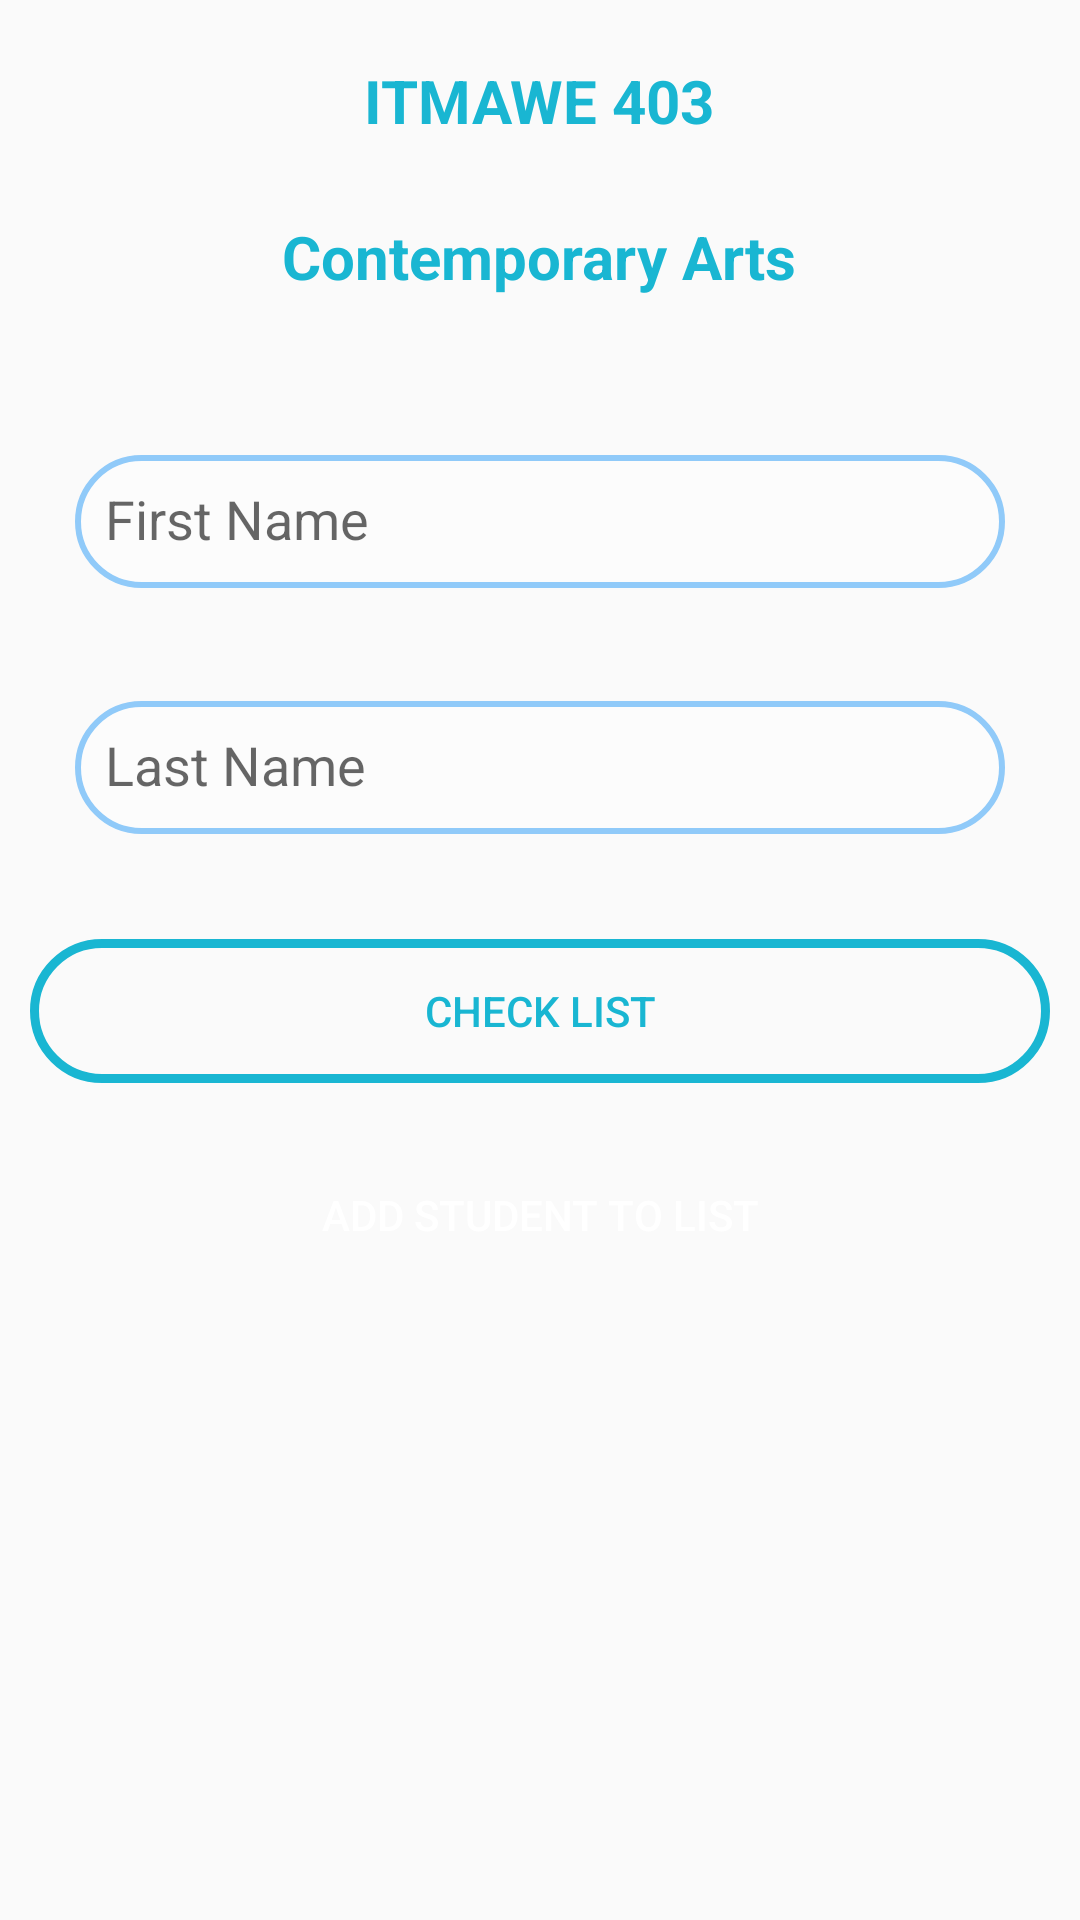

Here is an Android app screen rendered from its layout file. Give the layout XML and the strings, colors and styles it references.
<!-- AndroidManifest.xml: application theme AppTheme -->
<!-- res/layout/activity_add_student.xml -->
<?xml version="1.0" encoding="utf-8"?>
<RelativeLayout xmlns:android="http://schemas.android.com/apk/res/android"
    xmlns:app="http://schemas.android.com/apk/res-auto"
    xmlns:tools="http://schemas.android.com/tools"
    android:layout_width="match_parent"
    android:layout_height="match_parent"
    tools:context=".AddStudent">

    <ScrollView
        android:layout_width="match_parent"
        android:layout_height="match_parent">

            <RelativeLayout
                android:layout_width="match_parent"
                android:layout_height="match_parent">

            <TextView
                android:id="@+id/add_student_title"
                android:layout_margin="20dp"
                android:layout_width="wrap_content"
                android:layout_height="wrap_content"
                android:layout_alignParentTop="true"
                android:layout_centerInParent="true"
                android:textSize="20dp"
                android:textStyle="bold"
                android:textColor="@color/colorPrimary"
                android:text="ITMAWE 403"/>

            <TextView
                android:id="@+id/add_student_title_subject"
                android:layout_margin="5dp"
                android:layout_width="wrap_content"
                android:layout_height="wrap_content"
                android:layout_centerHorizontal="true"
                android:layout_below="@id/add_student_title"
                android:textSize="20dp"
                android:textStyle="bold"
                android:textColor="@color/colorPrimary"
                android:text="Contemporary Arts"/>

            <LinearLayout
                android:id="@+id/linear_layout"
                android:padding="10dp"
                android:layout_width="match_parent"
                android:layout_height="wrap_content"
                android:layout_below="@+id/add_student_title_subject"
                android:orientation="vertical"
                >

                <android.support.design.widget.TextInputLayout
                    android:layout_marginTop="25dp"
                    android:layout_marginLeft="10dp"
                    android:layout_marginRight="10dp"
                    android:layout_marginBottom="10dp"
                    android:layout_width="match_parent"
                    android:layout_height="wrap_content"
                    app:hintTextAppearance="@style/MyHintText">

                    <EditText
                        android:id="@+id/student_fname"
                        android:layout_width="match_parent"
                        android:layout_height="wrap_content"
                        android:layout_margin="5dp"
                        android:background="@drawable/field_style"
                        android:padding="10dp"
                        android:hint="First Name"/>

                </android.support.design.widget.TextInputLayout>

                <android.support.design.widget.TextInputLayout
                    android:layout_marginTop="10dp"
                    android:layout_marginLeft="10dp"
                    android:layout_marginRight="10dp"
                    android:layout_marginBottom="10dp"
                    android:layout_width="match_parent"
                    android:layout_height="wrap_content"
                    app:hintTextAppearance="@style/MyHintText">

                    <EditText
                        android:id="@+id/student_lname"
                        android:layout_width="match_parent"
                        android:layout_height="wrap_content"
                        android:layout_margin="5dp"
                        android:background="@drawable/field_style"
                        android:padding="10dp"
                        android:hint="Last Name"/>

                </android.support.design.widget.TextInputLayout>

            </LinearLayout>

            <Button
                android:id="@+id/return_home"
                android:layout_margin="10dp"
                android:layout_below="@+id/linear_layout"
                android:layout_width="match_parent"
                android:layout_height="wrap_content"
                android:background="@drawable/button_border_style"
                android:textColor="@color/colorPrimary"
                android:text="Check List"/>


            <Button
                android:id="@+id/add_student_btn"
                android:layout_margin="10dp"
                android:layout_below="@+id/return_home"
                android:layout_width="match_parent"
                android:layout_height="wrap_content"
                android:background="@drawable/button_style"
                android:textColor="@color/white"
                android:text="Add Student To List"/>

        </RelativeLayout>

    </ScrollView>

</RelativeLayout>
<!-- resources referenced by this layout -->
<resources>
  <color name="colorPrimary">#19B6D2</color>
  <color name="white">#ffffff</color>
  <!-- drawable button_border_style (drawable) -->
  <?xml version="1.0" encoding="utf-8"?>
  <shape xmlns:android="http://schemas.android.com/apk/res/android">
  
      <stroke
          android:color="@color/colorPrimary"
          android:width="3dp"
          />
  
      <corners
          android:radius="25dp"
          />
  
  </shape>
  <!-- drawable field_style (drawable) -->
  <?xml version="1.0" encoding="utf-8"?>
  <shape xmlns:android="http://schemas.android.com/apk/res/android">
  
      <solid
          android:color="@color/gray"
          />
  
      <stroke
          android:color="@color/fieldColor"
          android:width="2dp"
          />
  
      <corners
          android:radius="25dp"
          />
  
  </shape>
  <style name="MyHintText" parent="TextAppearance.AppCompat.Small">
          <item name="android:textColor">@color/colorPrimary</item>
      </style>
  <style name="AppTheme" parent="Theme.AppCompat.Light.DarkActionBar">
          
          <item name="colorPrimary">@color/colorPrimary</item>
          <item name="colorPrimaryDark">@color/colorPrimaryDark</item>
          <item name="colorAccent">@color/colorAccent</item>
      </style>
  <color name="gray">#FCFCFC</color>
  <color name="fieldColor">#90caf9</color>
  <color name="colorPrimaryDark">#0D90A1</color>
  <color name="colorAccent">#00EA56</color>
</resources>
